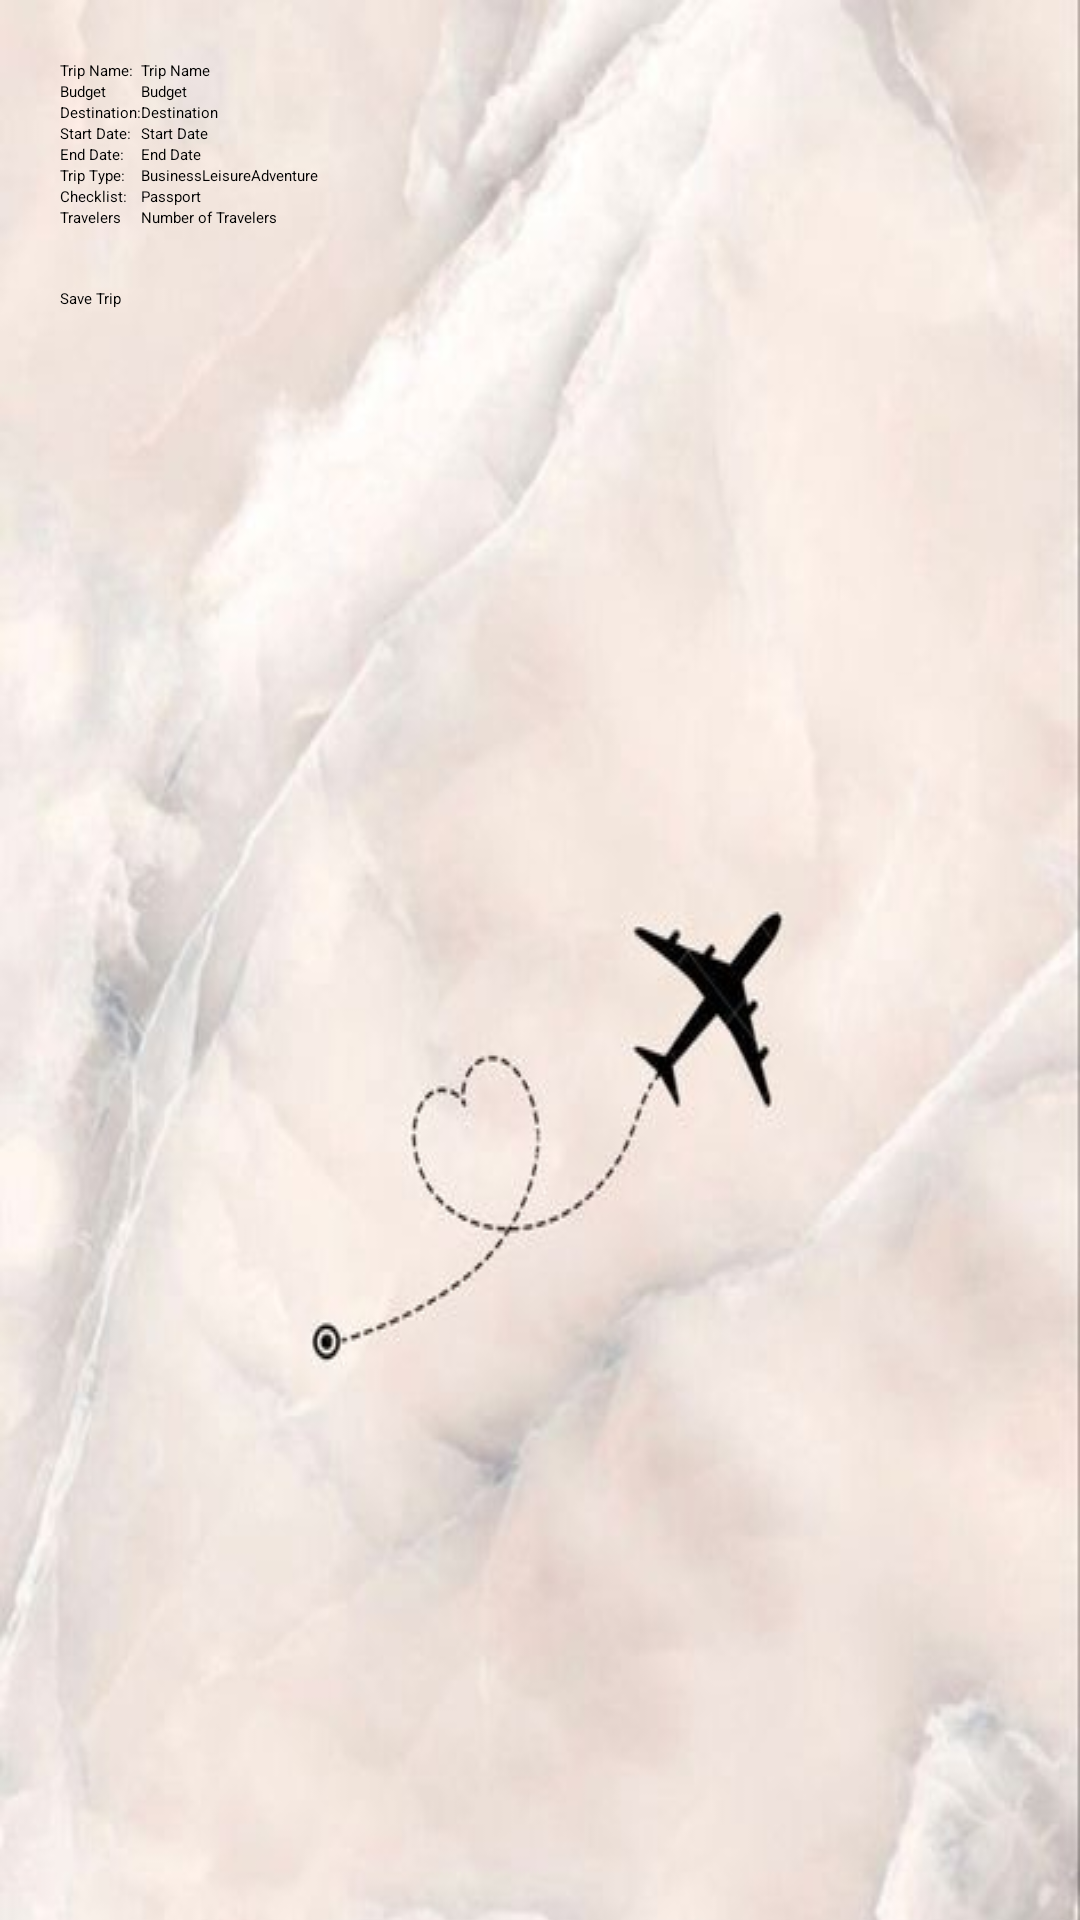

The Android layout XML behind this screen, and the referenced resources:
<!-- AndroidManifest.xml: application theme Theme.TripPlanner -->
<!-- res/layout/activity_add_edit_trip.xml -->
<?xml version="1.0" encoding="utf-8"?>
<ScrollView xmlns:android="http://schemas.android.com/apk/res/android"
    android:layout_width="match_parent"
    android:layout_height="match_parent">


    <TableLayout
        android:layout_width="match_parent"
        android:layout_height="wrap_content"
        android:background="@drawable/travel_wallpaper"
        android:stretchColumns="1"
        android:padding="20dp">

         <TableRow>
            <TextView
                android:layout_width="wrap_content"
                android:layout_height="wrap_content"
                android:text="@string/trip_name" />

            <EditText
                android:id="@+id/inputName"
                android:layout_width="match_parent"
                android:layout_height="wrap_content"
                android:hint="@string/nameTrip" />
        </TableRow>
         <TableRow>
            <TextView
                android:layout_width="wrap_content"
                android:layout_height="wrap_content"
                android:text="@string/trip_budget" />


            <EditText
                android:id="@+id/budgetInput"
                android:layout_width="match_parent"
                android:layout_height="wrap_content"
                android:hint="@string/budgetInput" />
        </TableRow>
        
        <TableRow>
            <TextView
                android:layout_width="wrap_content"
                android:layout_height="wrap_content"
                android:text="@string/destination" />

            <EditText
                android:id="@+id/inputDestination"
                android:layout_width="match_parent"
                android:layout_height="wrap_content"
                android:hint="@string/destinationHint" />
        </TableRow>

        
        <TableRow>
            <TextView
                android:layout_width="wrap_content"
                android:layout_height="wrap_content"
                android:text="@string/start_date" />

            <EditText
                android:id="@+id/inputStartDate"
                android:layout_width="match_parent"
                android:layout_height="wrap_content"
                android:focusable="false"
                android:hint="@string/startDate" />
        </TableRow>

         <TableRow>
            <TextView
                android:layout_width="wrap_content"
                android:layout_height="wrap_content"
                android:text="@string/end_date" />

            <EditText
                android:id="@+id/inputEndDate"
                android:layout_width="match_parent"
                android:layout_height="wrap_content"
                android:focusable="false"
                android:hint="@string/endDate" />
        </TableRow>

        
        <TableRow>

            <TextView
                android:layout_width="wrap_content"
                android:layout_height="wrap_content"
                android:text="@string/trip_type" />

            <RadioGroup
                android:id="@+id/radioGroupType"
                android:orientation="horizontal"
                android:layout_width="wrap_content"
                android:layout_height="wrap_content">

                <RadioButton
                    android:id="@+id/radioBusiness"
                    android:layout_width="wrap_content"
                    android:layout_height="wrap_content"
                    android:text="@string/business" />

                <RadioButton
                    android:id="@+id/radioLeisure"
                    android:layout_width="wrap_content"
                    android:layout_height="wrap_content"
                    android:text="@string/leisure" />

                <RadioButton
                    android:id="@+id/radioAdventure"
                    android:layout_width="wrap_content"
                    android:layout_height="wrap_content"
                    android:text="@string/adventure" />

            </RadioGroup>

        </TableRow>


        
        <TableRow>
            <TextView
                android:layout_width="wrap_content"
                android:layout_height="wrap_content"
                android:text="@string/checklist" />

            <CheckBox
                android:id="@+id/checkPassport"
                android:layout_width="wrap_content"
                android:layout_height="wrap_content"
                android:text="@string/passport" />
        </TableRow>
        <TableRow>

            <TextView
                android:layout_width="wrap_content"
                android:layout_height="wrap_content"
                android:text="@string/travelers" />

            <EditText
                android:id="@+id/inputTravelers"
                android:layout_width="match_parent"
                android:layout_height="wrap_content"
                android:hint="@string/number_of_travelers"
                android:inputType="number" />

        </TableRow>

        
        <TableRow>
            <Button
                android:id="@+id/btnSave"
                android:layout_width="match_parent"
                android:layout_height="wrap_content"
                android:text="@string/save_trip"
                android:layout_marginTop="20dp"
                android:layout_span="2" />
        </TableRow>

    </TableLayout>

</ScrollView>
<!-- resources referenced by this layout -->
<resources>
  <!-- drawable travel_wallpaper: jpeg bitmap (drawable, 27065 bytes) -->
  <string name="adventure">Adventure</string>
  <string name="budgetInput">Budget</string>
  <string name="business">Business</string>
  <string name="checklist">Checklist:</string>
  <string name="destination">Destination:</string>
  <string name="destinationHint">Destination</string>
  <string name="endDate">End Date</string>
  <string name="end_date">End Date:</string>
  <string name="leisure">Leisure</string>
  <string name="nameTrip">Trip Name</string>
  <string name="number_of_travelers">Number of Travelers</string>
  <string name="passport">Passport</string>
  <string name="save_trip">Save Trip</string>
  <string name="startDate">Start Date</string>
  <string name="start_date">Start Date:</string>
  <string name="travelers">Travelers</string>
  <string name="trip_budget">Budget</string>
  <string name="trip_name">Trip Name:</string>
  <string name="trip_type">Trip Type:</string>
</resources>
